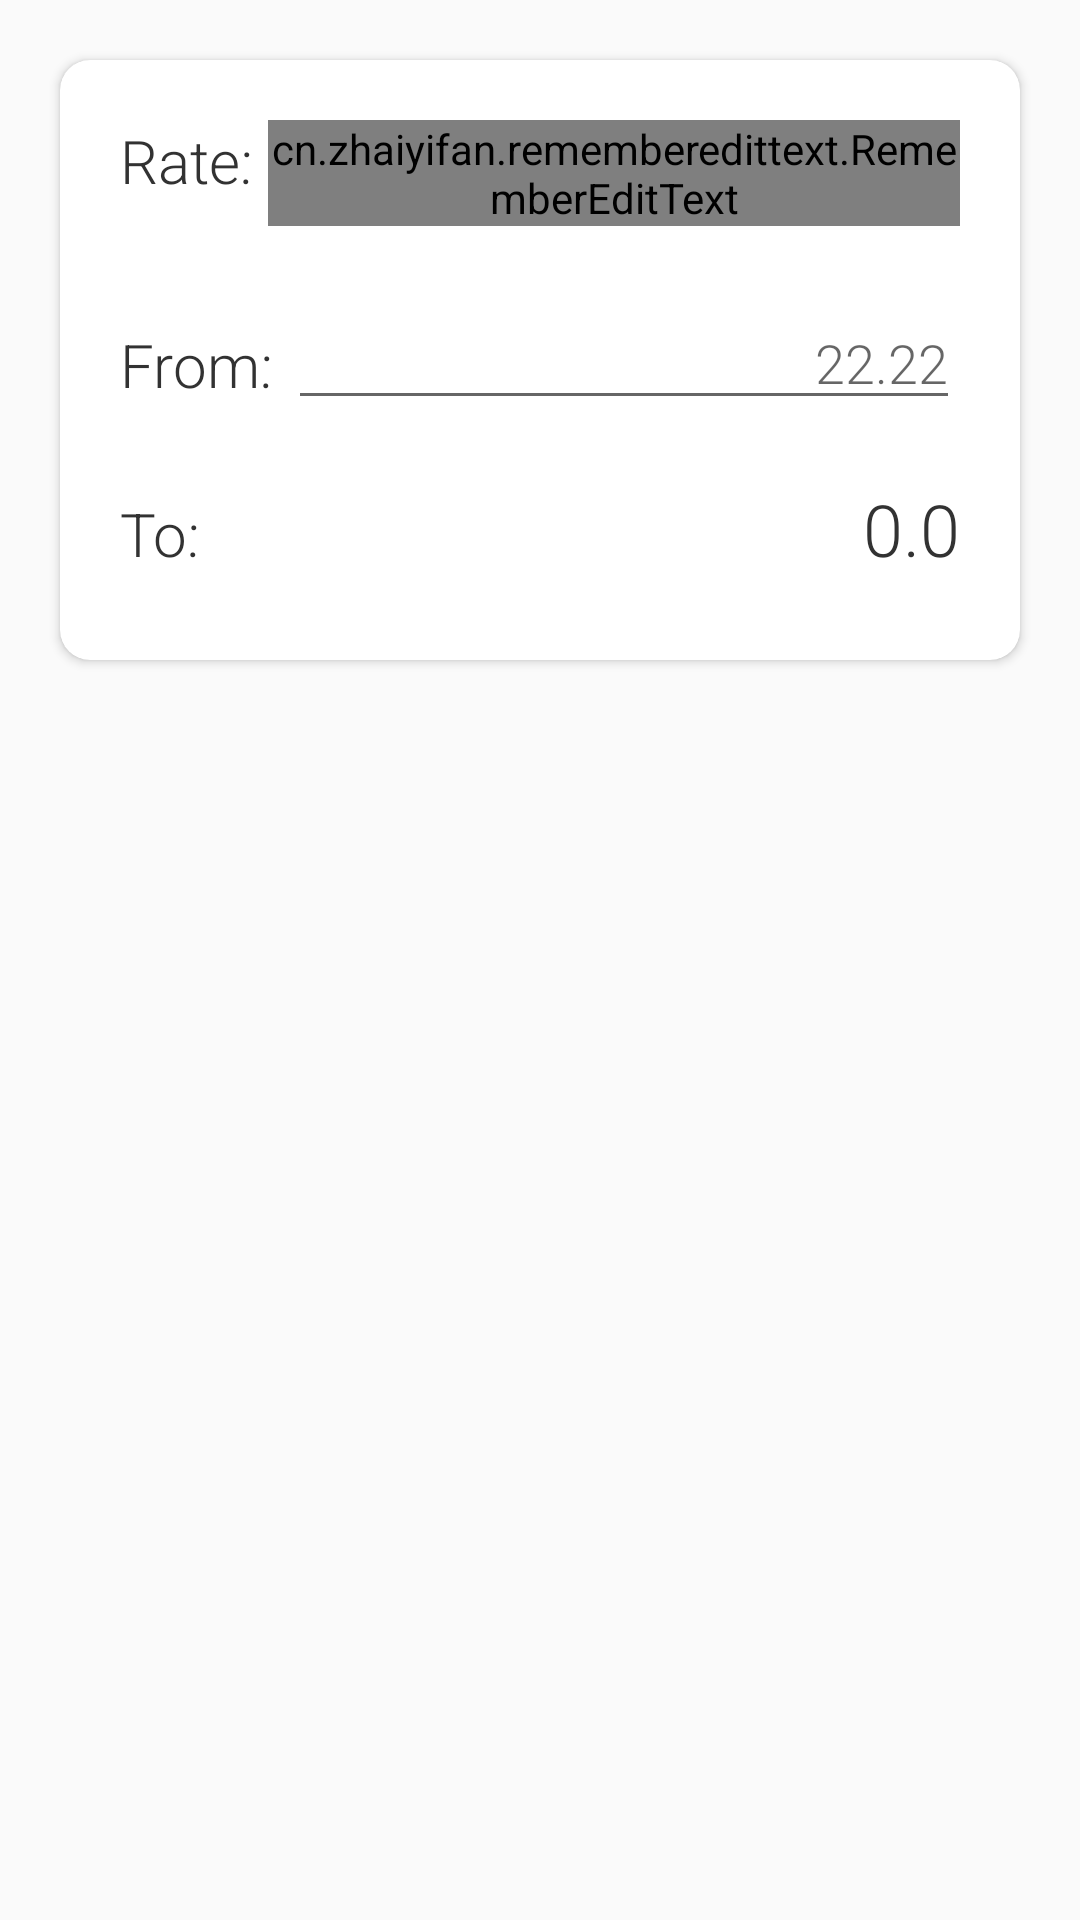

Write the Android layout XML for this screen, with the resource values it uses.
<!-- AndroidManifest.xml: application theme AppTheme -->
<!-- res/layout/fragment_personal_rates.xml -->
<?xml version="1.0" encoding="utf-8"?>
<LinearLayout xmlns:android="http://schemas.android.com/apk/res/android"
    xmlns:app="http://schemas.android.com/apk/res-auto"
    xmlns:tools="http://schemas.android.com/tools"
    android:layout_width="wrap_content"
    android:layout_height="wrap_content"
    android:background="@drawable/trips_background_image"
    android:orientation="vertical"
    android:outlineAmbientShadowColor="#FFFFFF">

    <androidx.cardview.widget.CardView
        android:layout_width="match_parent"
        android:layout_height="200dp"
        android:layout_margin="20dp"
        android:soundEffectsEnabled="false"
        app:cardCornerRadius="10dp">
        
        <LinearLayout
            android:layout_width="match_parent"
            android:layout_height="match_parent"
            android:orientation="vertical">

            <LinearLayout
                android:layout_width="match_parent"
                android:layout_height="80dp"
                android:orientation="horizontal">

                <TextView
                    android:layout_width="wrap_content"
                    android:layout_height="wrap_content"
                    android:layout_marginLeft="20dp"
                    android:layout_marginRight="5dp"
                    android:layout_marginTop="20dp"
                    android:layout_marginBottom="10dp"
                    android:text="Rate:"
                    android:textColor="@android:color/secondary_text_light"
                    android:textSize="20sp"
                    android:fontFamily="sans-serif-light">

                </TextView>

                <cn.zhaiyifan.rememberedittext.RememberEditText
                    android:id="@+id/rateInput"
                    android:layout_width="match_parent"
                    android:layout_height="wrap_content"
                    android:layout_marginTop="20dp"
                    android:layout_marginBottom="10dp"
                    android:hint="22.22"
                    android:layout_marginRight="20dp"
                    android:inputType="numberDecimal"
                    android:textAlignment="textEnd"
                    app:autoFill="true"
                    app:autoSave="true"
                    android:fontFamily="sans-serif-light">

                </cn.zhaiyifan.rememberedittext.RememberEditText>


            </LinearLayout>

            <LinearLayout
                android:layout_width="match_parent"
                android:layout_height="60dp"
                android:orientation="horizontal">

                <TextView
                    android:layout_width="wrap_content"
                    android:layout_height="wrap_content"
                    android:layout_marginLeft="20dp"
                    android:layout_marginRight="5dp"
                    android:layout_marginBottom="20dp"
                    android:text="From:"
                    android:textColor="@android:color/secondary_text_light"
                    android:textSize="20sp"
                    android:fontFamily="sans-serif-light">

                </TextView>

                <EditText
                    android:id="@+id/fromInput"
                    android:layout_width="match_parent"
                    android:layout_height="wrap_content"
                    android:layout_marginBottom="20dp"
                    android:hint="22.22"
                    android:layout_marginRight="20dp"
                    android:inputType="numberDecimal"
                    android:textAlignment="textEnd"
                    android:fontFamily="sans-serif-light">

                </EditText>

            </LinearLayout>

            <LinearLayout
                android:layout_width="match_parent"
                android:layout_height="60dp"
                android:orientation="horizontal">

                <TextView
                    android:layout_width="wrap_content"
                    android:layout_height="wrap_content"
                    android:layout_marginLeft="20dp"
                    android:layout_marginRight="5dp"
                    android:layout_marginBottom="20dp"
                    android:text="To:"
                    android:textColor="@android:color/secondary_text_light"
                    android:textSize="20sp"
                    android:fontFamily="sans-serif-light">

                </TextView>

                <TextView
                    android:id="@+id/toOutput"
                    android:layout_width="match_parent"
                    android:layout_height="wrap_content"
                    android:layout_marginBottom="20dp"
                    android:hint="0.0"
                    android:text="0.0"
                    android:layout_marginRight="20dp"
                    android:inputType="numberDecimal"
                    android:textAlignment="textEnd"
                    android:textColor="@android:color/secondary_text_light"
                    android:textSize="24sp"
                    android:fontFamily="sans-serif-light">

                </TextView>


            </LinearLayout>






        </LinearLayout>
    </androidx.cardview.widget.CardView>
        

</LinearLayout>
<!-- resources referenced by this layout -->
<resources>
  <style name="AppTheme" parent="Theme.AppCompat.Light.NoActionBar">
          
          <item name="colorPrimary">@color/diaryColor</item>
          <item name="colorPrimaryDark">@color/black</item>
          <item name="colorAccent">@color/colorAccent</item>
      </style>
  <color name="diaryColor">#12B4FF</color>
  <color name="black">#000000</color>
  <color name="colorAccent">#03DAC5</color>
</resources>
